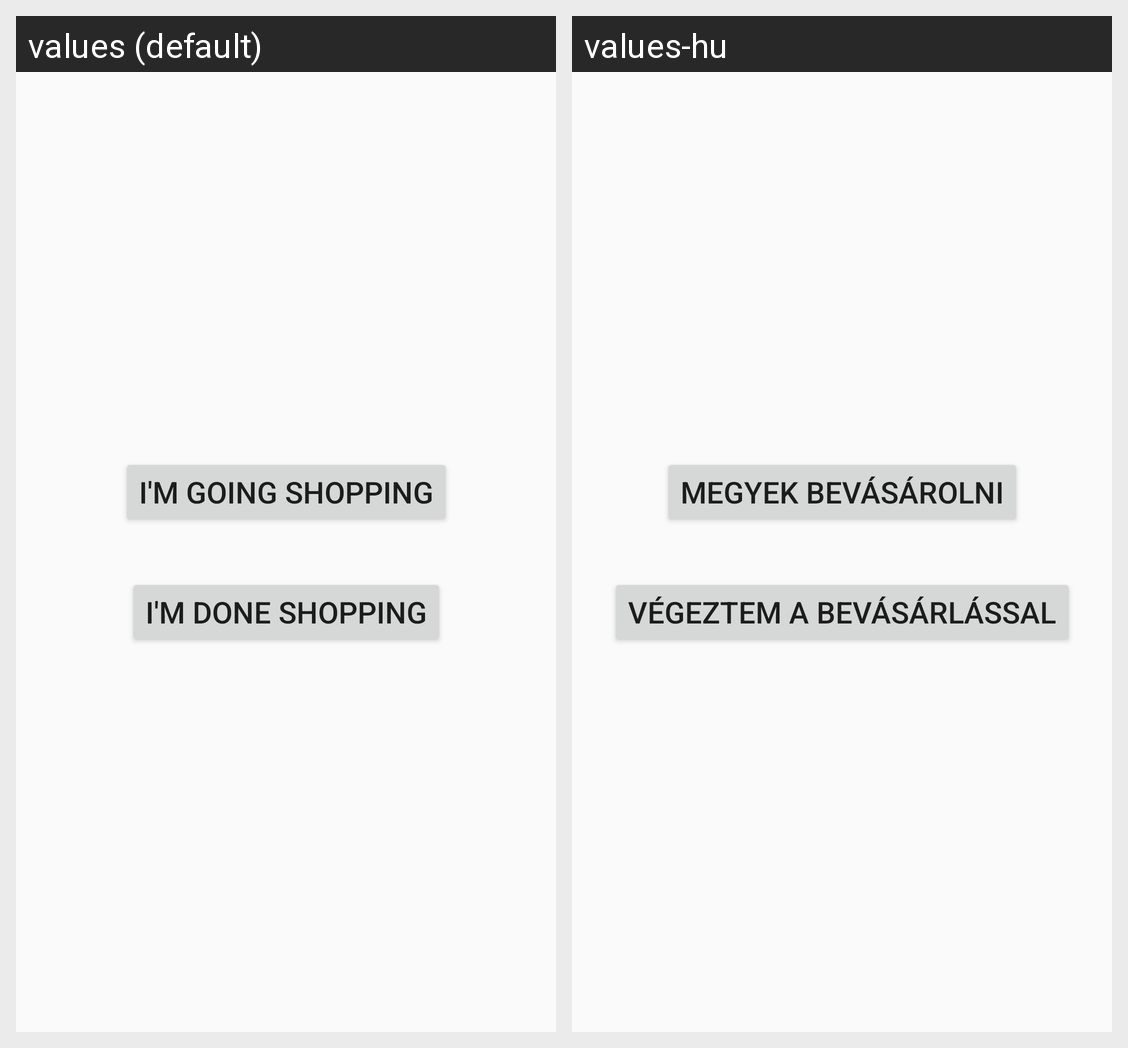

The same Android screen rendered under two of its app's locales, left to right. List the strings drawn on it with the default value and each locale's translation.
Android screen res/layout/fragment_contactlist.xml rendered under 2 locales, left to right: values (default), values-hu. Device: Nexus 5 (rendered at 1080×1920; each locale shown at half size, 540×960, under a caption strip naming it); theme AppTheme.
Strings drawn on this screen, with the default value and each locale's value (text and hints the layout hard-codes, and strings that could not be matched under every locale, appear in the picture but are not listed):

notify_contacts_start
  values: I'm going shopping
  values-hu: Megyek bevásárolni

notify_contacts_end
  values: I'm done shopping
  values-hu: Végeztem a bevásárlással
